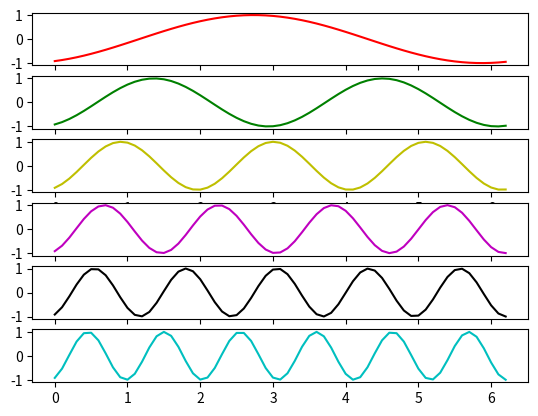
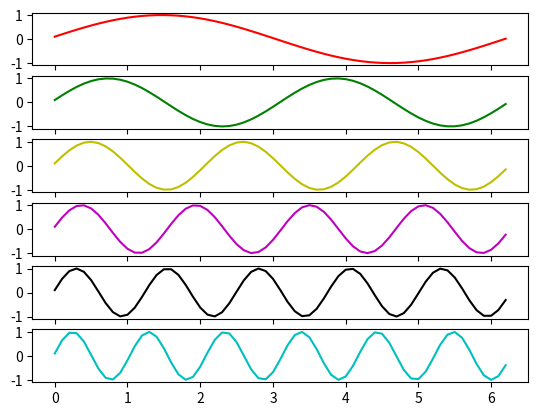

These charts were generated, in order, by the following Python code:
'''
Description: 绘图优化,报错可能是因为传入的参数没有指定类型,应该是matplotlib中的ax的类型
Author: Cyletix
Date: 2023-03-16 19:38:56
LastEditTime: 2023-03-21 01:43:22
FilePath: \AutoMakeosuFile\plot_animation.py
'''
import matplotlib.pyplot as plt
import numpy as np
import time

x = np.arange(0, 2*np.pi, 0.1)
y = np.sin(x)

fig, axes = plt.subplots(nrows=6)

fig.show()

# We need to draw the canvas before we start animating...
fig.canvas.draw()

styles = ['r-', 'g-', 'y-', 'm-', 'k-', 'c-']
def plot(ax, style):
    return ax.plot(x, y, style, animated=True)[0]
lines = [plot(ax, style) for ax, style in zip(axes, styles)]

# Let's capture the background of the figure
backgrounds = [fig.canvas.copy_from_bbox(ax.bbox) for ax in axes]

tstart = time.time()
for i in range(1, 2000):
    items = enumerate(zip(lines, axes, backgrounds), start=1)
    for j, (line, ax, background) in items:
        fig.canvas.restore_region(background)
        line.set_ydata(np.sin(j*x + i/10.0))
        ax.draw_artist(line)
        fig.canvas.blit(ax.bbox)

print ('FPS:' , 2000/(time.time()-tstart))






import matplotlib.pyplot as plt
import matplotlib.animation as animation
import numpy as np
x = np.arange(0, 2*np.pi, 0.1)
y = np.sin(x)

fig, axes = plt.subplots(nrows=6, sharex=True)

styles = ['r-', 'g-', 'y-', 'm-', 'k-', 'c-']
def plot(ax, style):
    return ax.plot(x, y, style, animated=True)[0]
lines = [plot(ax, style) for ax, style in zip(axes, styles)]

def animate(i):
    for j, line in enumerate(lines, start=1):
        line.set_ydata(np.sin(j*x + i/10.0))
    return lines

# We'd normally specify a reasonable "interval" here...
ani = animation.FuncAnimation(fig, animate, range(1, 200), 
                              interval=0, blit=True)
plt.show()